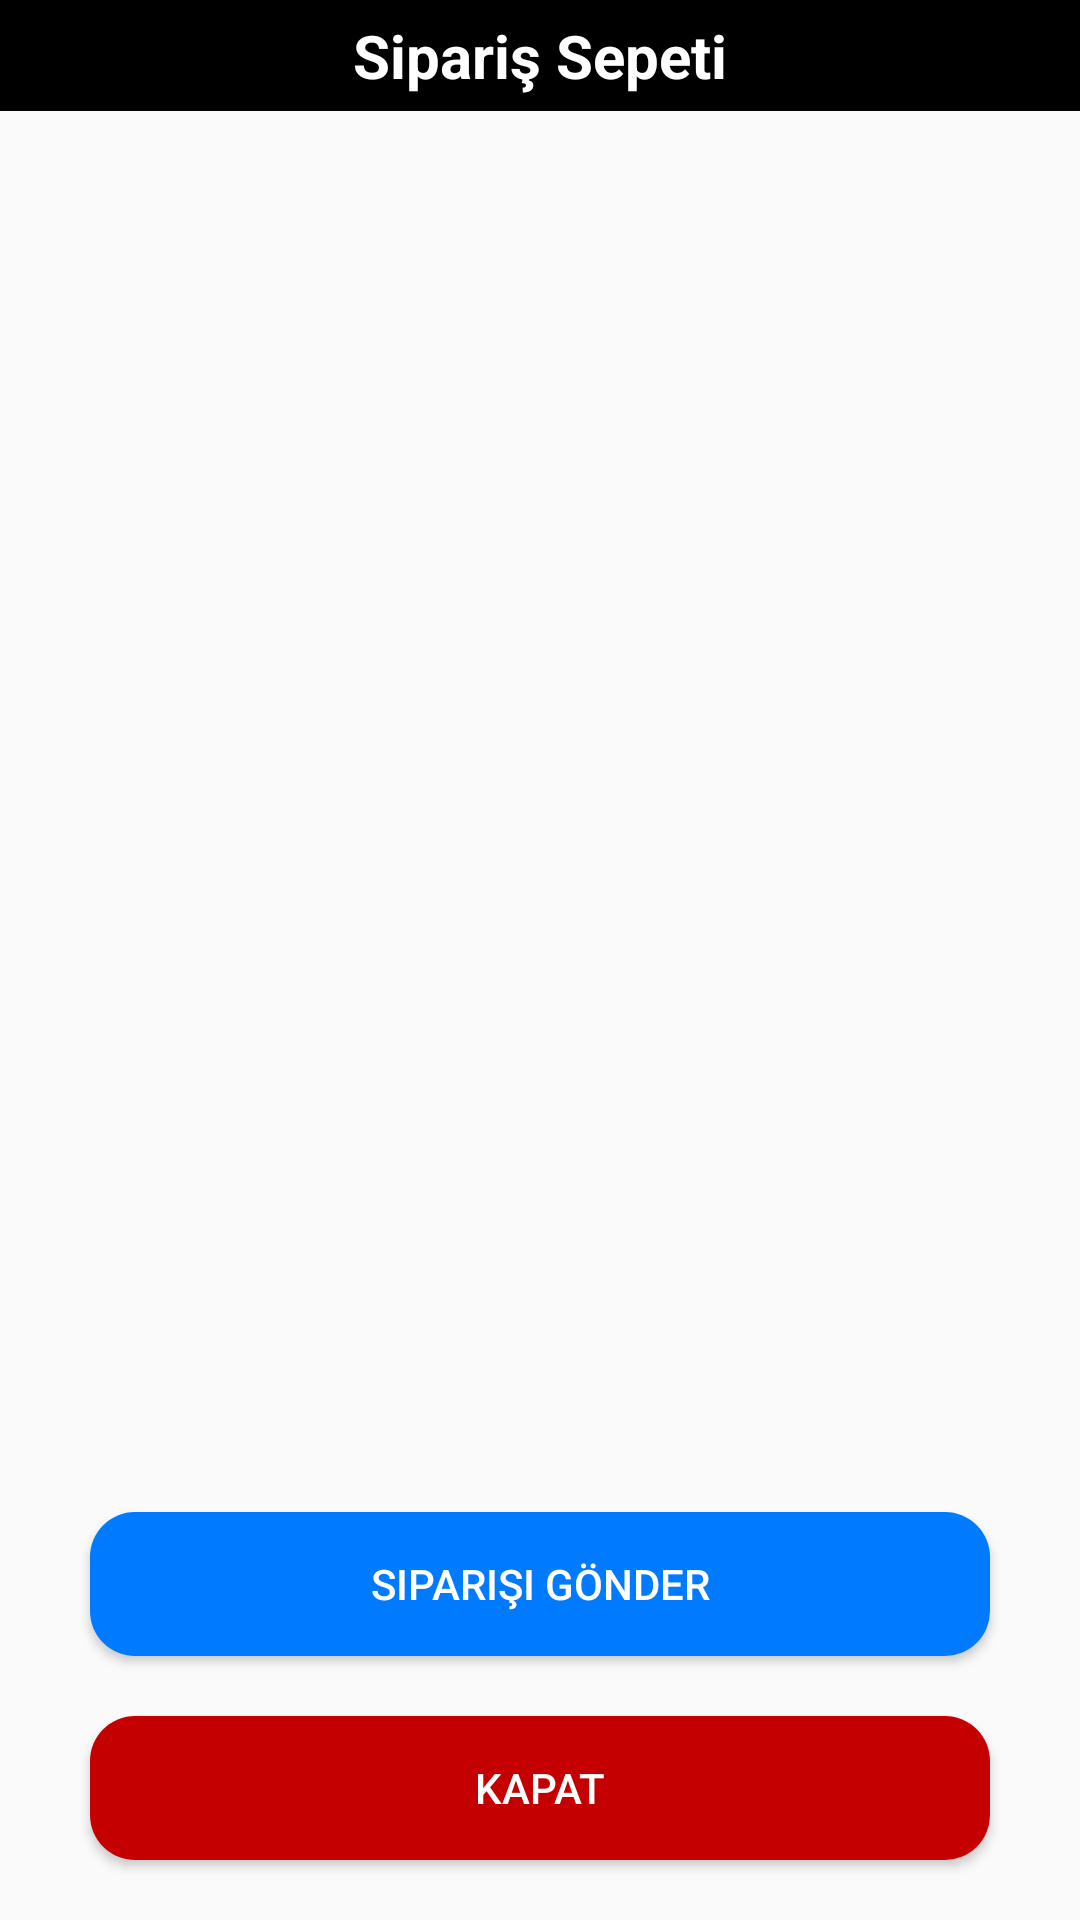

Reconstruct the res/layout file that produces this screen, plus the resources it refers to.
<!-- AndroidManifest.xml: application theme Theme.AppCompat.DayNight.NoActionBar -->
<!-- res/layout/fragment_send_products.xml -->
<?xml version="1.0" encoding="utf-8"?>
<FrameLayout xmlns:android="http://schemas.android.com/apk/res/android"
    xmlns:tools="http://schemas.android.com/tools"
    android:layout_width="match_parent"
    android:layout_height="match_parent"
    tools:context=".fragments.SendProducts">

<LinearLayout
    android:layout_width="match_parent"
    android:layout_height="match_parent"
    android:orientation="vertical"
    >
    <TextView
        android:id="@+id/tv_send_title"
        android:layout_width="match_parent"
        android:layout_height="wrap_content"
        android:text="Sipariş Sepeti"
        android:gravity="center"
        android:textSize="20dp"
        android:textColor="@color/white"
        android:background="@color/black"
        android:paddingTop="5dp"
        android:paddingBottom="5dp"
        android:textStyle="bold"
        />
    <ListView
        android:id="@+id/lv_send_listview"
        android:layout_width="match_parent"
        android:layout_height="wrap_content"
        android:layout_weight="1"
        ></ListView>
    <Button
        android:id="@+id/btn_send_product"
        android:layout_width="match_parent"
        android:layout_height="wrap_content"
        android:text="Siparişi Gönder"
        android:background="@drawable/round_back_primary_15"
        android:layout_weight="0"
        android:layout_marginTop="20dp"
        android:layout_marginStart="30dp"
        android:layout_marginEnd="30dp"
        android:layout_marginBottom="20dp"
        android:textColor="@color/white"
        />

    <Button
        android:id="@+id/btn_send_cancel"
        android:layout_width="match_parent"
        android:layout_height="wrap_content"
        android:text="Kapat"
        android:background="@drawable/round_back_primary_cancel"
        android:layout_weight="0"
        android:layout_marginStart="30dp"
        android:layout_marginEnd="30dp"
        android:layout_marginBottom="20dp"
        android:textColor="@color/white"
        />

</LinearLayout>

</FrameLayout>
<!-- resources referenced by this layout -->
<resources>
  <color name="black">#FF000000</color>
  <color name="white">#FFFFFFFF</color>
  <!-- drawable round_back_primary_15 (drawable-v24) -->
  <?xml version="1.0" encoding="utf-8"?>
  <shape xmlns:android="http://schemas.android.com/apk/res/android" android:shape="rectangle">
  <solid android:color="#007bff" ></solid>
      <corners android:radius="15dp"></corners>
  </shape>
  <!-- drawable round_back_primary_cancel (drawable-v24) -->
  <?xml version="1.0" encoding="utf-8"?>
  <shape xmlns:android="http://schemas.android.com/apk/res/android" android:shape="rectangle">
  <solid android:color="#C50000" ></solid>
      <corners android:radius="15dp"></corners>
  </shape>
</resources>
